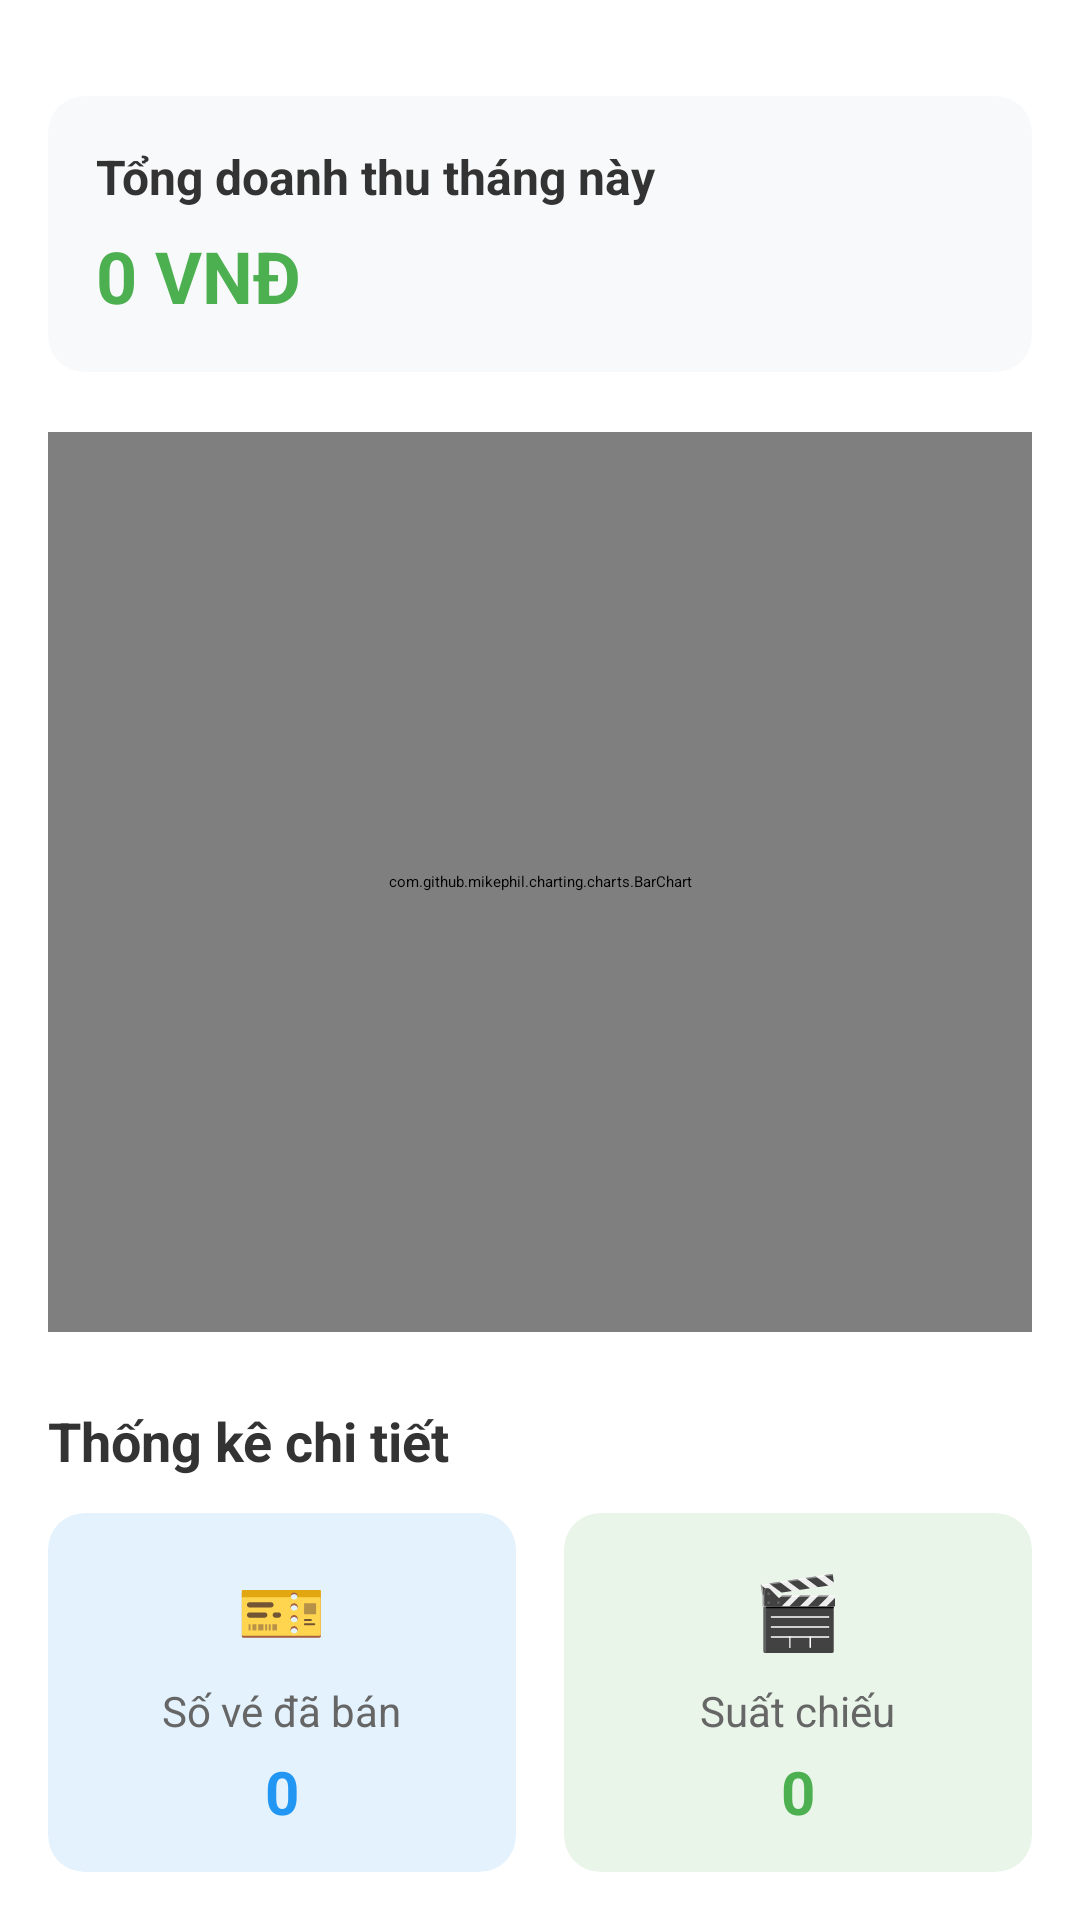

Layout XML and referenced resources for this Android screen:
<!-- AndroidManifest.xml: application theme Theme.AD5 -->
<!-- res/layout/activity_statistics.xml -->
<?xml version="1.0" encoding="utf-8"?>
<LinearLayout xmlns:android="http://schemas.android.com/apk/res/android"
    xmlns:app="http://schemas.android.com/apk/res-auto"
    android:orientation="vertical"
    android:layout_width="match_parent"
    android:layout_height="match_parent"
    android:background="#FFFFFF"
    android:padding="16dp">

    
    <androidx.appcompat.widget.Toolbar
        android:id="@+id/toolbar"
        android:layout_width="match_parent"
        android:layout_height="?attr/actionBarSize"
        android:background="@android:color/white"
        android:elevation="0dp" />

    
    <androidx.cardview.widget.CardView
        android:layout_width="match_parent"
        android:layout_height="wrap_content"
        android:layout_marginTop="16dp"
        app:cardCornerRadius="12dp"
        app:cardElevation="4dp"
        android:backgroundTint="#F8F9FA">

        <LinearLayout
            android:layout_width="match_parent"
            android:layout_height="wrap_content"
            android:orientation="vertical"
            android:padding="16dp">

            <TextView
                android:layout_width="wrap_content"
                android:layout_height="wrap_content"
                android:text="Tổng doanh thu tháng này"
                android:textSize="16sp"
                android:textStyle="bold"
                android:textColor="#333" />

            <TextView
                android:id="@+id/tvTotalRevenue"
                android:layout_width="wrap_content"
                android:layout_height="wrap_content"
                android:text="0 VNĐ"
                android:textSize="24sp"
                android:textStyle="bold"
                android:textColor="#4CAF50"
                android:layout_marginTop="6dp" />
        </LinearLayout>
    </androidx.cardview.widget.CardView>

    
    <com.github.mikephil.charting.charts.BarChart
        android:id="@+id/barChartRevenue"
        android:layout_width="match_parent"
        android:layout_height="300dp"
        android:layout_marginTop="20dp" />

    
    <TextView
        android:layout_width="match_parent"
        android:layout_height="wrap_content"
        android:text="Thống kê chi tiết"
        android:textSize="18sp"
        android:textStyle="bold"
        android:textColor="#333"
        android:layout_marginTop="24dp"
        android:layout_marginBottom="12dp" />

    
    <LinearLayout
        android:layout_width="match_parent"
        android:layout_height="wrap_content"
        android:orientation="horizontal"
        android:weightSum="2">

        
        <androidx.cardview.widget.CardView
            android:layout_width="0dp"
            android:layout_height="wrap_content"
            android:layout_weight="1"
            android:layout_marginEnd="8dp"
            app:cardCornerRadius="12dp"
            app:cardElevation="4dp"
            android:backgroundTint="#E3F2FD">

            <LinearLayout
                android:layout_width="match_parent"
                android:layout_height="wrap_content"
                android:orientation="vertical"
                android:padding="16dp"
                android:gravity="center">

                <TextView
                    android:layout_width="wrap_content"
                    android:layout_height="wrap_content"
                    android:text="🎫"
                    android:textSize="24sp" />

                <TextView
                    android:layout_width="wrap_content"
                    android:layout_height="wrap_content"
                    android:text="Số vé đã bán"
                    android:textSize="14sp"
                    android:textColor="#666"
                    android:layout_marginTop="8dp" />

                <TextView
                    android:id="@+id/tvTicketsSold"
                    android:layout_width="wrap_content"
                    android:layout_height="wrap_content"
                    android:text="0"
                    android:textSize="20sp"
                    android:textStyle="bold"
                    android:textColor="#2196F3"
                    android:layout_marginTop="4dp" />
            </LinearLayout>
        </androidx.cardview.widget.CardView>

        
        <androidx.cardview.widget.CardView
            android:layout_width="0dp"
            android:layout_height="wrap_content"
            android:layout_weight="1"
            android:layout_marginStart="8dp"
            app:cardCornerRadius="12dp"
            app:cardElevation="4dp"
            android:backgroundTint="#E8F5E8">

            <LinearLayout
                android:layout_width="match_parent"
                android:layout_height="wrap_content"
                android:orientation="vertical"
                android:padding="16dp"
                android:gravity="center">

                <TextView
                    android:layout_width="wrap_content"
                    android:layout_height="wrap_content"
                    android:text="🎬"
                    android:textSize="24sp" />

                <TextView
                    android:layout_width="wrap_content"
                    android:layout_height="wrap_content"
                    android:text="Suất chiếu"
                    android:textSize="14sp"
                    android:textColor="#666"
                    android:layout_marginTop="8dp" />

                <TextView
                    android:id="@+id/tvShowtimes"
                    android:layout_width="wrap_content"
                    android:layout_height="wrap_content"
                    android:text="0"
                    android:textSize="20sp"
                    android:textStyle="bold"
                    android:textColor="#4CAF50"
                    android:layout_marginTop="4dp" />
            </LinearLayout>
        </androidx.cardview.widget.CardView>
    </LinearLayout>

    
    <TextView
        android:layout_width="match_parent"
        android:layout_height="wrap_content"
        android:text="Phim có doanh thu cao nhất"
        android:textSize="18sp"
        android:textStyle="bold"
        android:textColor="#333"
        android:layout_marginTop="24dp"
        android:layout_marginBottom="12dp" />

    
    <androidx.cardview.widget.CardView
        android:layout_width="match_parent"
        android:layout_height="wrap_content"
        app:cardCornerRadius="12dp"
        app:cardElevation="4dp"
        android:backgroundTint="#FFF3E0">

        <LinearLayout
            android:layout_width="match_parent"
            android:layout_height="wrap_content"
            android:orientation="horizontal"
            android:padding="16dp">

            <LinearLayout
                android:layout_width="60dp"
                android:layout_height="80dp"
                android:background="#DDD"
                android:gravity="center">

                <TextView
                    android:layout_width="wrap_content"
                    android:layout_height="wrap_content"
                    android:text="📽️"
                    android:textSize="20sp" />
            </LinearLayout>

            <LinearLayout
                android:layout_width="0dp"
                android:layout_height="wrap_content"
                android:layout_weight="1"
                android:orientation="vertical"
                android:paddingStart="16dp"
                android:paddingEnd="16dp">

                <TextView
                    android:id="@+id/tvTopMovieTitle"
                    android:layout_width="wrap_content"
                    android:layout_height="wrap_content"
                    android:text="Avengers: Endgame"
                    android:textSize="16sp"
                    android:textStyle="bold"
                    android:textColor="#333" />

                <TextView
                    android:id="@+id/tvTopMovieRevenue"
                    android:layout_width="wrap_content"
                    android:layout_height="wrap_content"
                    android:text="50,000,000 VNĐ"
                    android:textSize="14sp"
                    android:textColor="#FF9800"
                    android:textStyle="bold"
                    android:layout_marginTop="4dp" />

                <TextView
                    android:id="@+id/tvTopMovieTickets"
                    android:layout_width="wrap_content"
                    android:layout_height="wrap_content"
                    android:text="1,250 vé"
                    android:textSize="12sp"
                    android:textColor="#666"
                    android:layout_marginTop="2dp" />
            </LinearLayout>

            <TextView
                android:layout_width="wrap_content"
                android:layout_height="wrap_content"
                android:text="🔥"
                android:textSize="20sp" />
        </LinearLayout>
    </androidx.cardview.widget.CardView>

    
    <LinearLayout
        android:layout_width="match_parent"
        android:layout_height="wrap_content"
        android:orientation="horizontal"
        android:gravity="center_vertical"
        android:layout_marginTop="20dp"
        android:layout_marginBottom="12dp">

        <TextView
            android:layout_width="wrap_content"
            android:layout_height="wrap_content"
            android:text="Thời gian:"
            android:textSize="16sp"
            android:textColor="#333"
            android:textStyle="bold" />

        <Spinner
            android:id="@+id/spinnerTimeRange"
            android:layout_width="0dp"
            android:layout_height="wrap_content"
            android:layout_weight="1"
            android:layout_marginStart="12dp"
            android:background="@android:drawable/btn_dropdown"
            android:padding="12dp" />

    </LinearLayout>

</LinearLayout>
<!-- resources referenced by this layout -->
<resources>

</resources>
